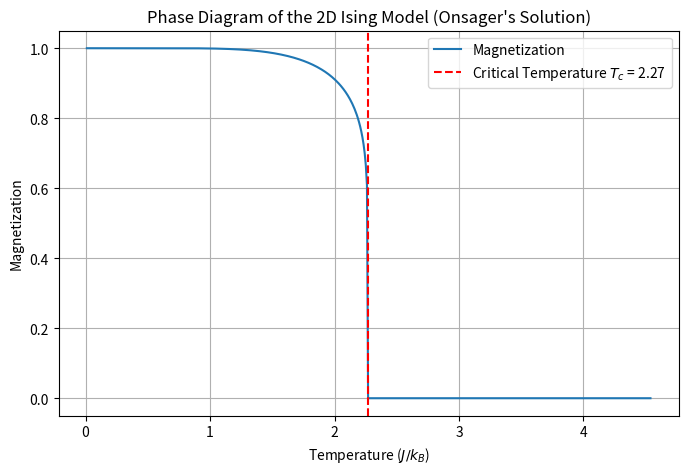

Python code for this plot:
import numpy as np
import matplotlib.pyplot as plt

# Critical temperature calculation using Onsager's formula (J/k_B = 1)
T_c = 2 / np.log(1 + np.sqrt(2))  # Critical temperature

# Temperature range for the plot
T = np.linspace(0.01, 2*T_c, 500)  # Start from 0.01 to avoid division by zero at T=0

# Magnetization calculation using Onsager's solution
# The magnetization is non-zero below T_c and zero for T >= T_c
M = np.where(T < T_c, (1 - np.sinh(2/T)**(-4))**(1/8), 0)

# Plotting the phase diagram
plt.figure(figsize=(8, 5))
plt.plot(T, M, label='Magnetization')
plt.axvline(x=T_c, color='r', linestyle='--', label=f'Critical Temperature $T_c$ = {T_c:.2f}')
plt.xlabel('Temperature ($J/k_B$)')
plt.ylabel('Magnetization')
plt.title('Phase Diagram of the 2D Ising Model (Onsager\'s Solution)')
plt.legend()
plt.grid(True)
plt.show()